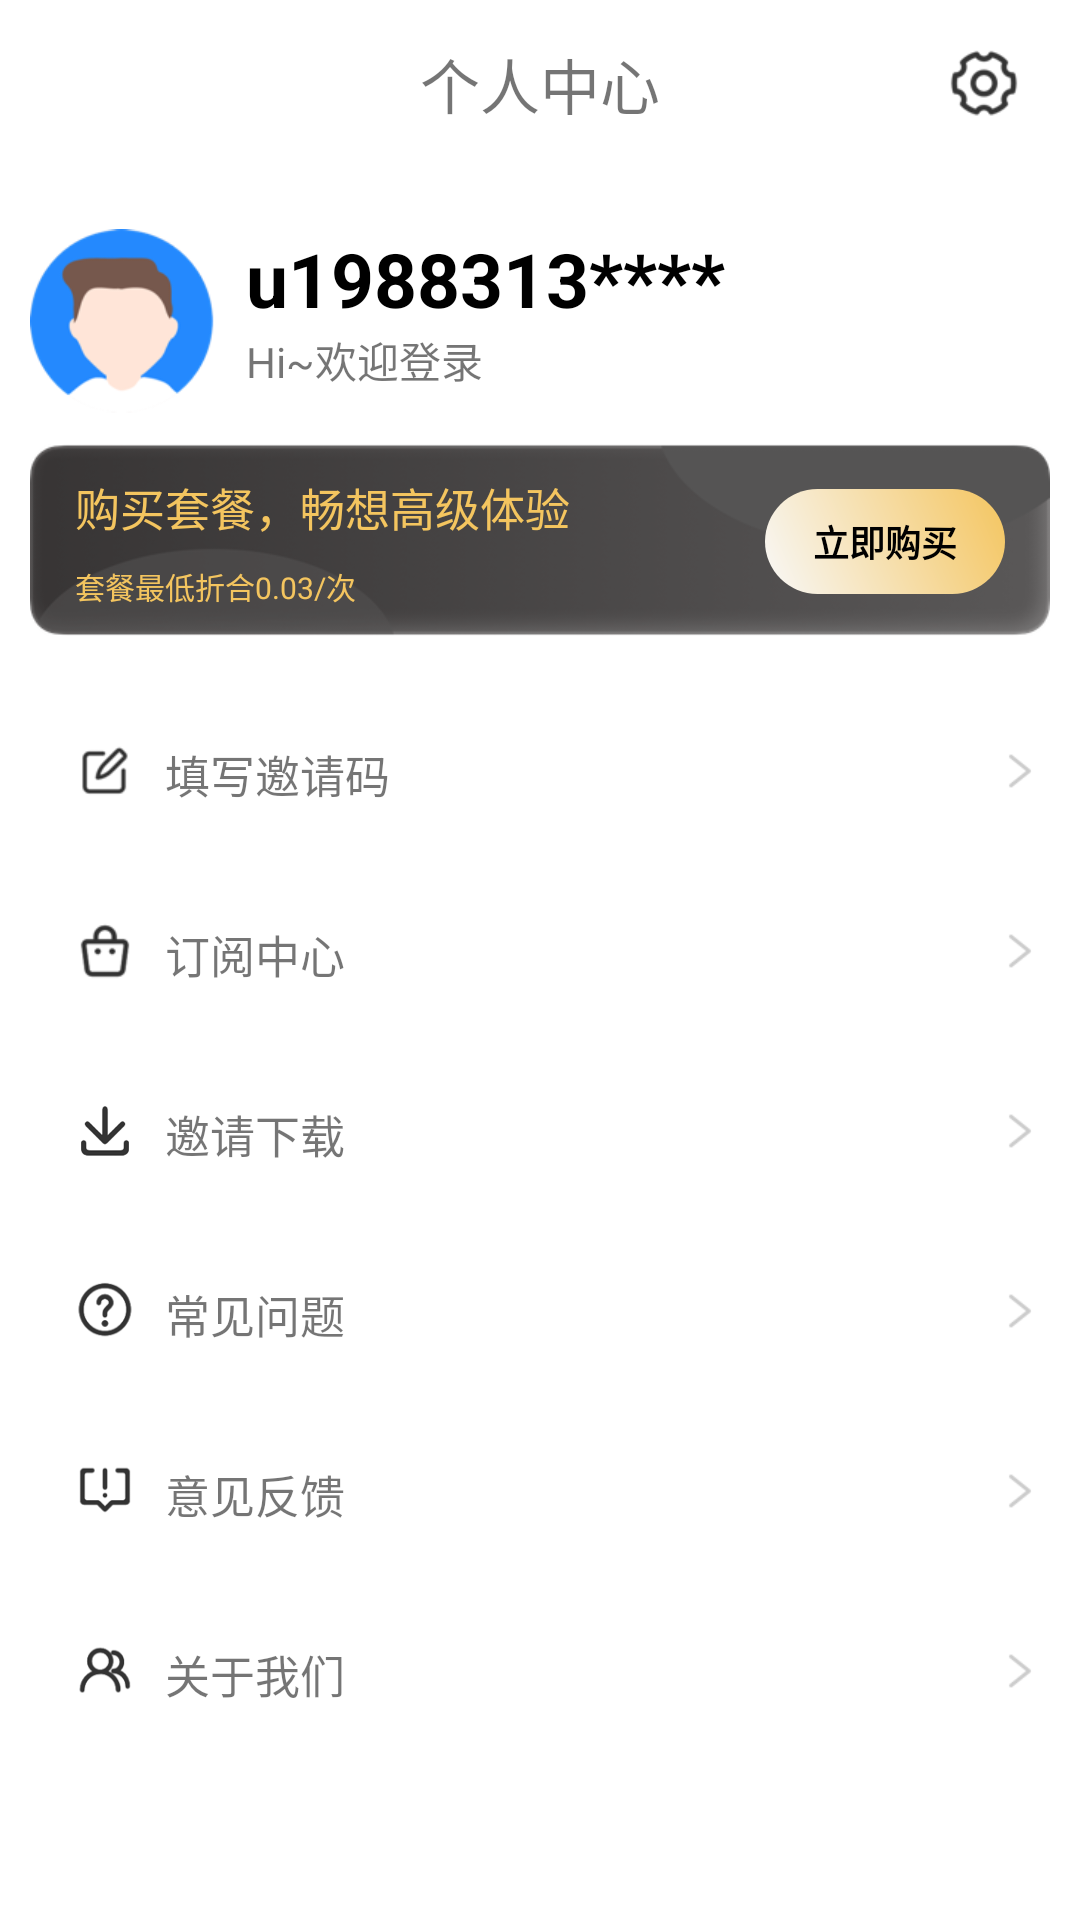

This screen was rendered from an Android layout file. Write that file and the resources it references.
<!-- AndroidManifest.xml: application theme Theme.Scaffold -->
<!-- res/layout/activity_mine.xml -->
<?xml version="1.0" encoding="utf-8"?>
<androidx.appcompat.widget.LinearLayoutCompat xmlns:android="http://schemas.android.com/apk/res/android"
    xmlns:app="http://schemas.android.com/apk/res-auto"
    xmlns:tools="http://schemas.android.com/tools"
    android:id="@+id/main"
    android:layout_width="match_parent"
    android:layout_height="match_parent"
    android:orientation="vertical"
    tools:context=".MineActivity">
    <androidx.appcompat.widget.Toolbar
        android:layout_width="match_parent"
        android:layout_height="wrap_content">
        <TextView
            android:layout_width="wrap_content"
            android:layout_height="wrap_content"
            android:text="个人中心"
            android:textSize="20sp"
            android:layout_gravity="center"/>
        <ImageView
            android:layout_width="wrap_content"
            android:layout_height="wrap_content"
            android:src="@drawable/baseline_arrow_back_ios_24"/>
        <ImageView
            android:layout_width="wrap_content"
            android:layout_height="wrap_content"
            android:src="@mipmap/icon_setting"
            android:layout_gravity="right"
            android:layout_marginRight="20dp"/>
    </androidx.appcompat.widget.Toolbar>

    <androidx.appcompat.widget.LinearLayoutCompat
        android:layout_marginTop="10dp"
        android:layout_width="match_parent"
        android:layout_height="match_parent"
        android:orientation="vertical">
        <RelativeLayout
            android:layout_width="match_parent"
            android:layout_height="wrap_content"
            android:padding="10dp">
            <ImageView
                android:id="@+id/icon_login_avatar_big"
                android:layout_width="62dp"
                android:layout_height="62dp"
                android:src="@mipmap/icon_login_avatar_big"/>
            <TextView
                android:id="@+id/phonenumber"
                android:layout_width="wrap_content"
                android:layout_height="wrap_content"
                android:text="u1988313****"
                android:layout_toRightOf="@+id/icon_login_avatar_big"
                android:textSize="25sp"
                android:textStyle="bold"
                android:textColor="@color/black"
                android:layout_marginLeft="10dp"/>
            <TextView
                android:layout_width="wrap_content"
                android:layout_height="wrap_content"
                android:text="Hi~欢迎登录"
                android:layout_alignLeft="@+id/phonenumber"
                android:layout_below="@+id/phonenumber"/>
        </RelativeLayout>

        <RelativeLayout
            android:layout_gravity="center"
            android:layout_width="match_parent"
            android:layout_marginLeft="10dp"
            android:layout_marginRight="10dp"
            android:layout_height="wrap_content"
            android:background="@mipmap/icon_subscribe_bg">
            <TextView
                android:id="@+id/big"
                android:layout_width="wrap_content"
                android:layout_height="wrap_content"
                android:text="购买套餐，畅想高级体验"
                android:textColor="@color/color_orange5f"
                android:textSize="15sp"
                android:layout_marginLeft="15dp"
                android:layout_marginTop="10dp"/>
            <TextView
                android:layout_width="wrap_content"
                android:layout_height="wrap_content"
                android:text="套餐最低折合0.03/次"
                android:textColor="@color/color_orange5f"
                android:textSize="10sp"
                android:layout_alignLeft="@+id/big"
                android:layout_below="@+id/big"
                android:layout_marginTop="8dp"/>
            <TextView
                android:layout_width="80dp"
                android:layout_height="35dp"
                android:layout_alignParentRight="true"
                android:layout_marginTop="15dp"
                android:layout_marginRight="15dp"
                android:text="立即购买"
                android:textSize="12sp"
                android:textStyle="bold"
                android:textColor="@color/black"
                android:gravity="center"
                android:background="@drawable/values"/>
        </RelativeLayout>
        <RelativeLayout
            android:id="@+id/invite"
            android:layout_marginTop="10dp"
            android:layout_width="match_parent"
            android:layout_height="50dp">
            <ImageView
                android:id="@+id/img1"
                android:layout_width="20dp"
                android:layout_height="20dp"
                android:layout_marginLeft="25dp"
                android:layout_marginTop="25dp"
                android:src="@mipmap/icon_black_fill_in"/>
            <TextView
                android:layout_width="wrap_content"
                android:layout_height="wrap_content"
                android:text="填写邀请码"
                android:layout_toRightOf="@+id/img1"
                android:layout_alignTop="@+id/img1"
                android:textSize="15sp"
                android:layout_marginLeft="10dp"/>
            <ImageView
                android:layout_width="20dp"
                android:layout_height="20dp"
                android:src="@drawable/ic_more"
                android:layout_alignParentRight="true"
                android:layout_alignTop="@+id/img1"
                android:layout_marginRight="10dp"/>
        </RelativeLayout>

        <RelativeLayout
            android:layout_marginTop="10dp"
            android:layout_width="match_parent"
            android:layout_height="50dp">
            <ImageView
                android:id="@+id/img2"
                android:layout_width="20dp"
                android:layout_height="20dp"
                android:layout_marginLeft="25dp"
                android:layout_marginTop="25dp"
                android:src="@mipmap/icon_black_subscribe"/>
            <TextView
                android:layout_width="wrap_content"
                android:layout_height="wrap_content"
                android:text="订阅中心"
                android:layout_toRightOf="@+id/img2"
                android:layout_alignTop="@+id/img2"
                android:textSize="15sp"
                android:layout_marginLeft="10dp"/>
            <ImageView
                android:layout_width="20dp"
                android:layout_height="20dp"
                android:src="@drawable/ic_more"
                android:layout_alignParentRight="true"
                android:layout_alignTop="@+id/img2"
                android:layout_marginRight="10dp"/>
        </RelativeLayout>
        <RelativeLayout
            android:id="@+id/download"
            android:layout_marginTop="10dp"
            android:layout_width="match_parent"
            android:layout_height="50dp">
            <ImageView
                android:id="@+id/img3"
                android:layout_width="20dp"
                android:layout_height="20dp"
                android:layout_marginLeft="25dp"
                android:layout_marginTop="25dp"
                android:src="@mipmap/icon_black_download"/>
            <TextView
                android:layout_width="wrap_content"
                android:layout_height="wrap_content"
                android:text="邀请下载"
                android:layout_toRightOf="@+id/img3"
                android:layout_alignTop="@+id/img3"
                android:textSize="15sp"
                android:layout_marginLeft="10dp"/>
            <ImageView
                android:layout_width="20dp"
                android:layout_height="20dp"
                android:src="@drawable/ic_more"
                android:layout_alignParentRight="true"
                android:layout_alignTop="@+id/img3"
                android:layout_marginRight="10dp"/>
        </RelativeLayout>
        <RelativeLayout
            android:id="@+id/question"
            android:layout_marginTop="10dp"
            android:layout_width="match_parent"
            android:layout_height="50dp">
            <ImageView
                android:id="@+id/img4"
                android:layout_width="20dp"
                android:layout_height="20dp"
                android:layout_marginLeft="25dp"
                android:layout_marginTop="25dp"
                android:src="@mipmap/icon_black_qa"/>
            <TextView
                android:layout_width="wrap_content"
                android:layout_height="wrap_content"
                android:text="常见问题"
                android:layout_toRightOf="@+id/img4"
                android:layout_alignTop="@+id/img4"
                android:textSize="15sp"
                android:layout_marginLeft="10dp"/>
            <ImageView
                android:layout_width="20dp"
                android:layout_height="20dp"
                android:src="@drawable/ic_more"
                android:layout_alignParentRight="true"
                android:layout_alignTop="@+id/img4"
                android:layout_marginRight="10dp"/>
        </RelativeLayout>
        <RelativeLayout
            android:layout_marginTop="10dp"
            android:layout_width="match_parent"
            android:layout_height="50dp">
            <ImageView
                android:id="@+id/img5"
                android:layout_width="20dp"
                android:layout_height="20dp"
                android:layout_marginLeft="25dp"
                android:layout_marginTop="25dp"
                android:src="@mipmap/icon_black_feedback"/>
            <TextView
                android:layout_width="wrap_content"
                android:layout_height="wrap_content"
                android:text="意见反馈"
                android:layout_toRightOf="@+id/img5"
                android:layout_alignTop="@+id/img5"
                android:textSize="15sp"
                android:layout_marginLeft="10dp"/>
            <ImageView
                android:layout_width="20dp"
                android:layout_height="20dp"
                android:src="@drawable/ic_more"
                android:layout_alignParentRight="true"
                android:layout_alignTop="@+id/img5"
                android:layout_marginRight="10dp"/>
        </RelativeLayout>
        <RelativeLayout
            android:layout_marginTop="10dp"
            android:layout_width="match_parent"
            android:layout_height="50dp">
            <ImageView
                android:id="@+id/img6"
                android:layout_width="20dp"
                android:layout_height="20dp"
                android:layout_marginLeft="25dp"
                android:layout_marginTop="25dp"
                android:src="@mipmap/icon_black_about_us"/>
            <TextView
                android:layout_width="wrap_content"
                android:layout_height="wrap_content"
                android:text="关于我们"
                android:layout_toRightOf="@+id/img6"
                android:layout_alignTop="@+id/img6"
                android:textSize="15sp"
                android:layout_marginLeft="10dp"/>
            <ImageView
                android:layout_width="20dp"
                android:layout_height="20dp"
                android:src="@drawable/ic_more"
                android:layout_alignParentRight="true"
                android:layout_alignTop="@+id/img6"
                android:layout_marginRight="10dp"/>
        </RelativeLayout>







    </androidx.appcompat.widget.LinearLayoutCompat>

</androidx.appcompat.widget.LinearLayoutCompat>
<!-- resources referenced by this layout -->
<resources>
  <color name="black">#FF000000</color>
  <color name="color_orange5f">#F4C55F</color>
  <!-- drawable ic_more: png bitmap (drawable, 481 bytes) -->
  <!-- drawable values (drawable) -->
  <?xml version="1.0" encoding="utf-8"?>
  <shape xmlns:android="http://schemas.android.com/apk/res/android">
      <solid android:color="#F4C55F" />
      <corners android:radius="30dp" />
      <padding
          android:left="5dp"
          android:top="5dp"
          android:right="5dp"
          android:bottom="5dp" />
      <gradient
          android:startColor="#F8F8F8"
          android:endColor="#F4C55F"
          android:angle="45"/>
  </shape>
  <!-- mipmap icon_black_about_us: png bitmap (mipmap-xhdpi, 1319 bytes) -->
  <!-- mipmap icon_black_download: png bitmap (mipmap-xhdpi, 840 bytes) -->
  <!-- mipmap icon_black_feedback: png bitmap (mipmap-xhdpi, 665 bytes) -->
  <!-- mipmap icon_black_fill_in: png bitmap (mipmap-xhdpi, 520 bytes) -->
  <!-- mipmap icon_black_qa: png bitmap (mipmap-xhdpi, 1515 bytes) -->
  <!-- mipmap icon_black_subscribe: png bitmap (mipmap-xhdpi, 704 bytes) -->
  <!-- mipmap icon_login_avatar_big: png bitmap (mipmap-xhdpi, 6896 bytes) -->
  <!-- mipmap icon_setting: png bitmap (mipmap-xhdpi, 2293 bytes) -->
  <!-- mipmap icon_subscribe_bg: png bitmap (mipmap-xhdpi, 28892 bytes) -->
  <style name="Theme.Scaffold" parent="Base.Theme.Scaffold" />
  <style name="Base.Theme.Scaffold" parent="Theme.MaterialComponents.Light.NoActionBar">
  
          <item name="colorPrimary">@color/my_light_primary</item>
  
          
          <item name="colorPrimaryVariant">@color/my_light_primary</item>
          <item name="colorOnPrimary">@color/white</item>
      </style>
  <color name="my_light_primary">#3F51B5</color>
  <color name="white">#FFFFFFFF</color>
</resources>
